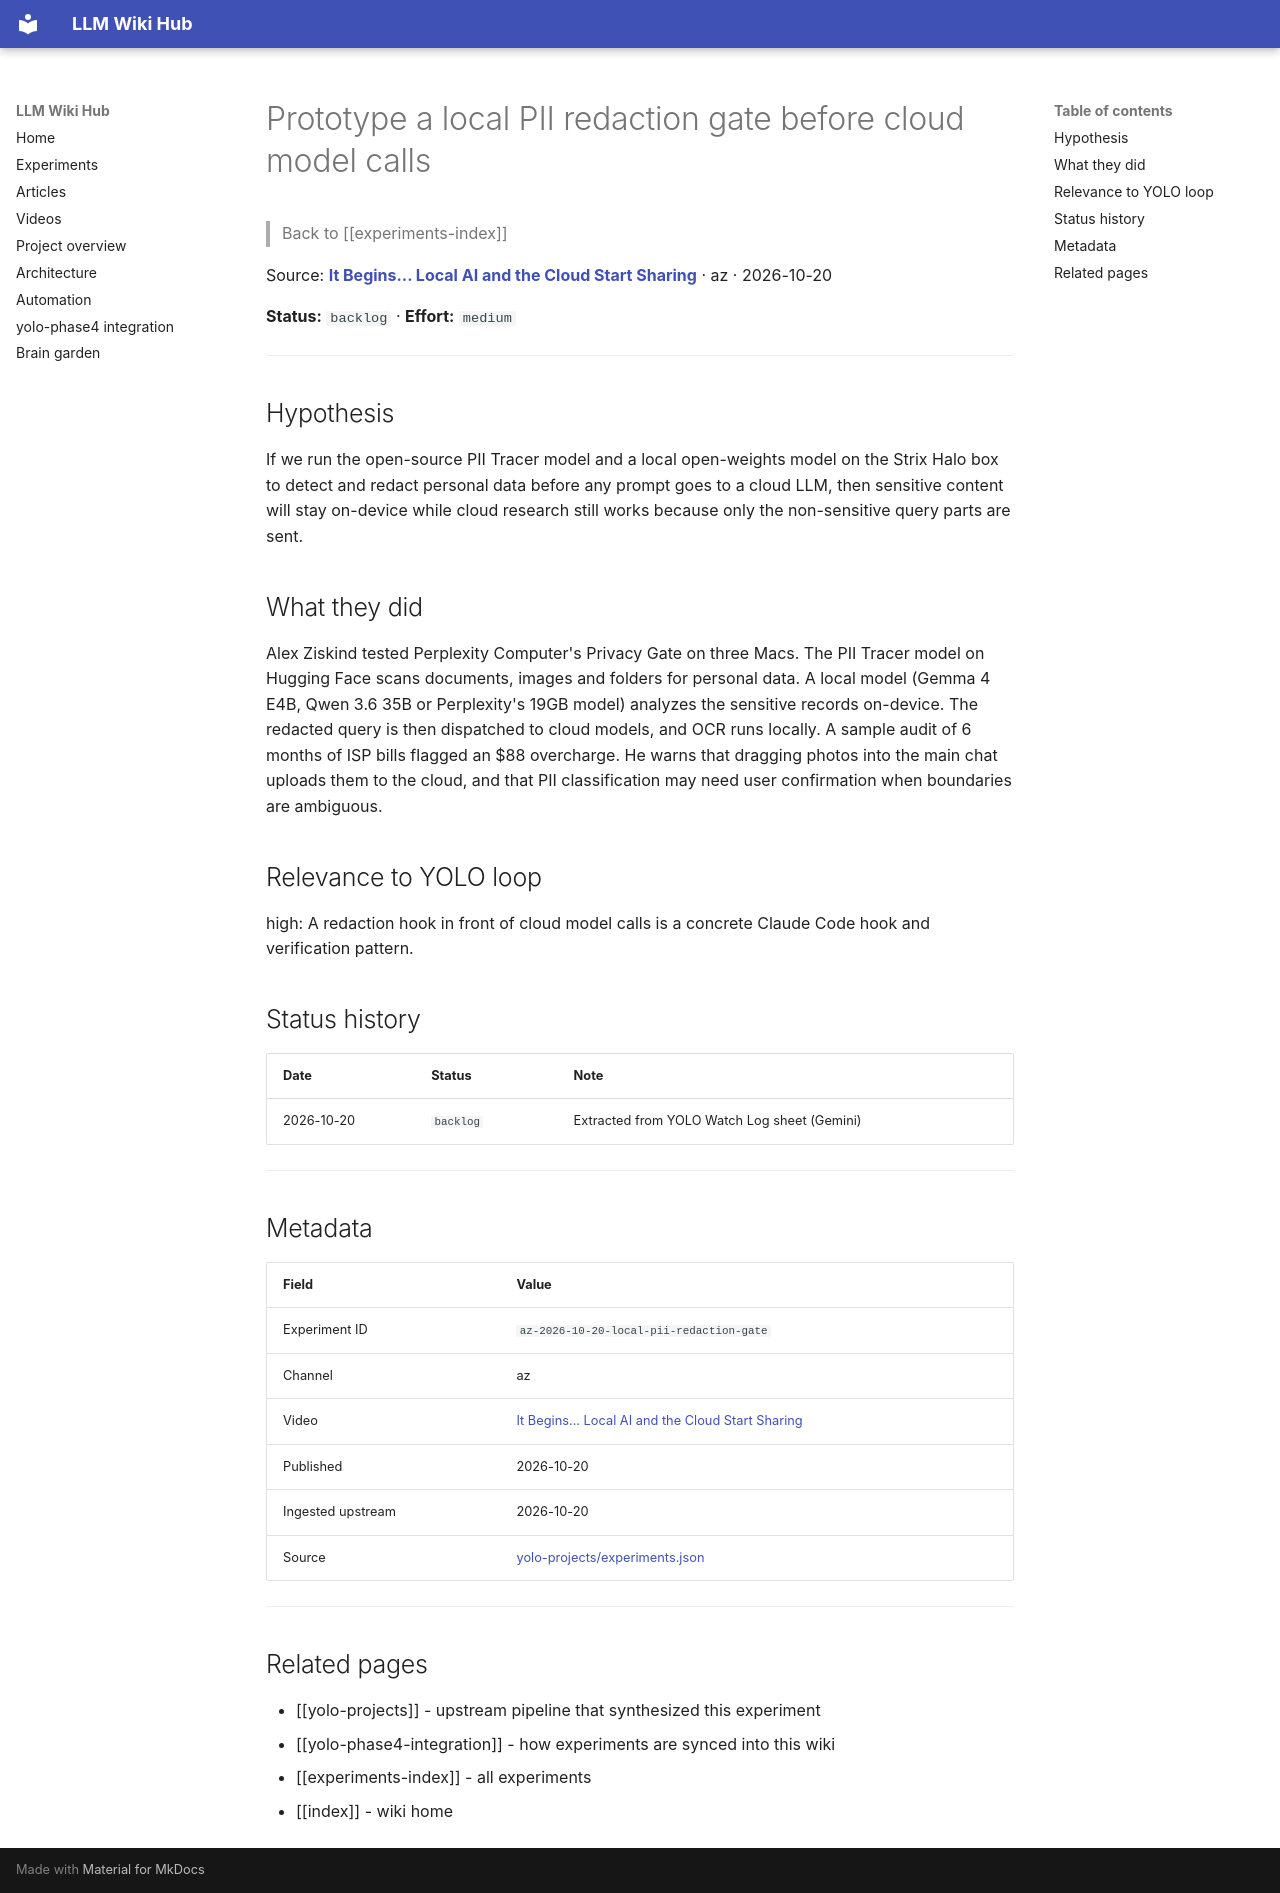

repository: Anguijm/llm-wiki-hub · page: experiments/az-2026-10-20-local-pii-redaction-gate/index.html · generator: mkdocs

# Prototype a local PII redaction gate before cloud model calls

> Back to [[experiments-index]]

Source: **[It Begins... Local AI and the Cloud Start Sharing](https://www.youtube.com/watch?v=8FEm8mMzeLE)** · az · 2026-10-20

**Status:** `backlog` · **Effort:** `medium`

---

## Hypothesis

If we run the open-source PII Tracer model and a local open-weights model on the Strix Halo box to detect and redact personal data before any prompt goes to a cloud LLM, then sensitive content will stay on-device while cloud research still works because only the non-sensitive query parts are sent.

## What they did

Alex Ziskind tested Perplexity Computer's Privacy Gate on three Macs. The PII Tracer model on Hugging Face scans documents, images and folders for personal data. A local model (Gemma 4 E4B, Qwen 3.6 35B or Perplexity's 19GB model) analyzes the sensitive records on-device. The redacted query is then dispatched to cloud models, and OCR runs locally. A sample audit of 6 months of ISP bills flagged an $88 overcharge. He warns that dragging photos into the main chat uploads them to the cloud, and that PII classification may need user confirmation when boundaries are ambiguous.

## Relevance to YOLO loop

high: A redaction hook in front of cloud model calls is a concrete Claude Code hook and verification pattern.

## Status history

| Date | Status | Note |
|---|---|---|
| 2026-10-20 | `backlog` | Extracted from YOLO Watch Log sheet (Gemini) |

---

## Metadata

| Field | Value |
|---|---|
| Experiment ID | `az-2026-10-20-local-pii-redaction-gate` |
| Channel | az |
| Video | [It Begins... Local AI and the Cloud Start Sharing](https://www.youtube.com/watch?v=8FEm8mMzeLE) |
| Published | 2026-10-20 |
| Ingested upstream | 2026-10-20 |
| Source | [yolo-projects/experiments.json](https://github.com/Anguijm/yolo-projects/blob/main/experiments.json) |

---

## Related pages

- [[yolo-projects]] - upstream pipeline that synthesized this experiment
- [[yolo-phase4-integration]] - how experiments are synced into this wiki
- [[experiments-index]] - all experiments
- [[index]] - wiki home
